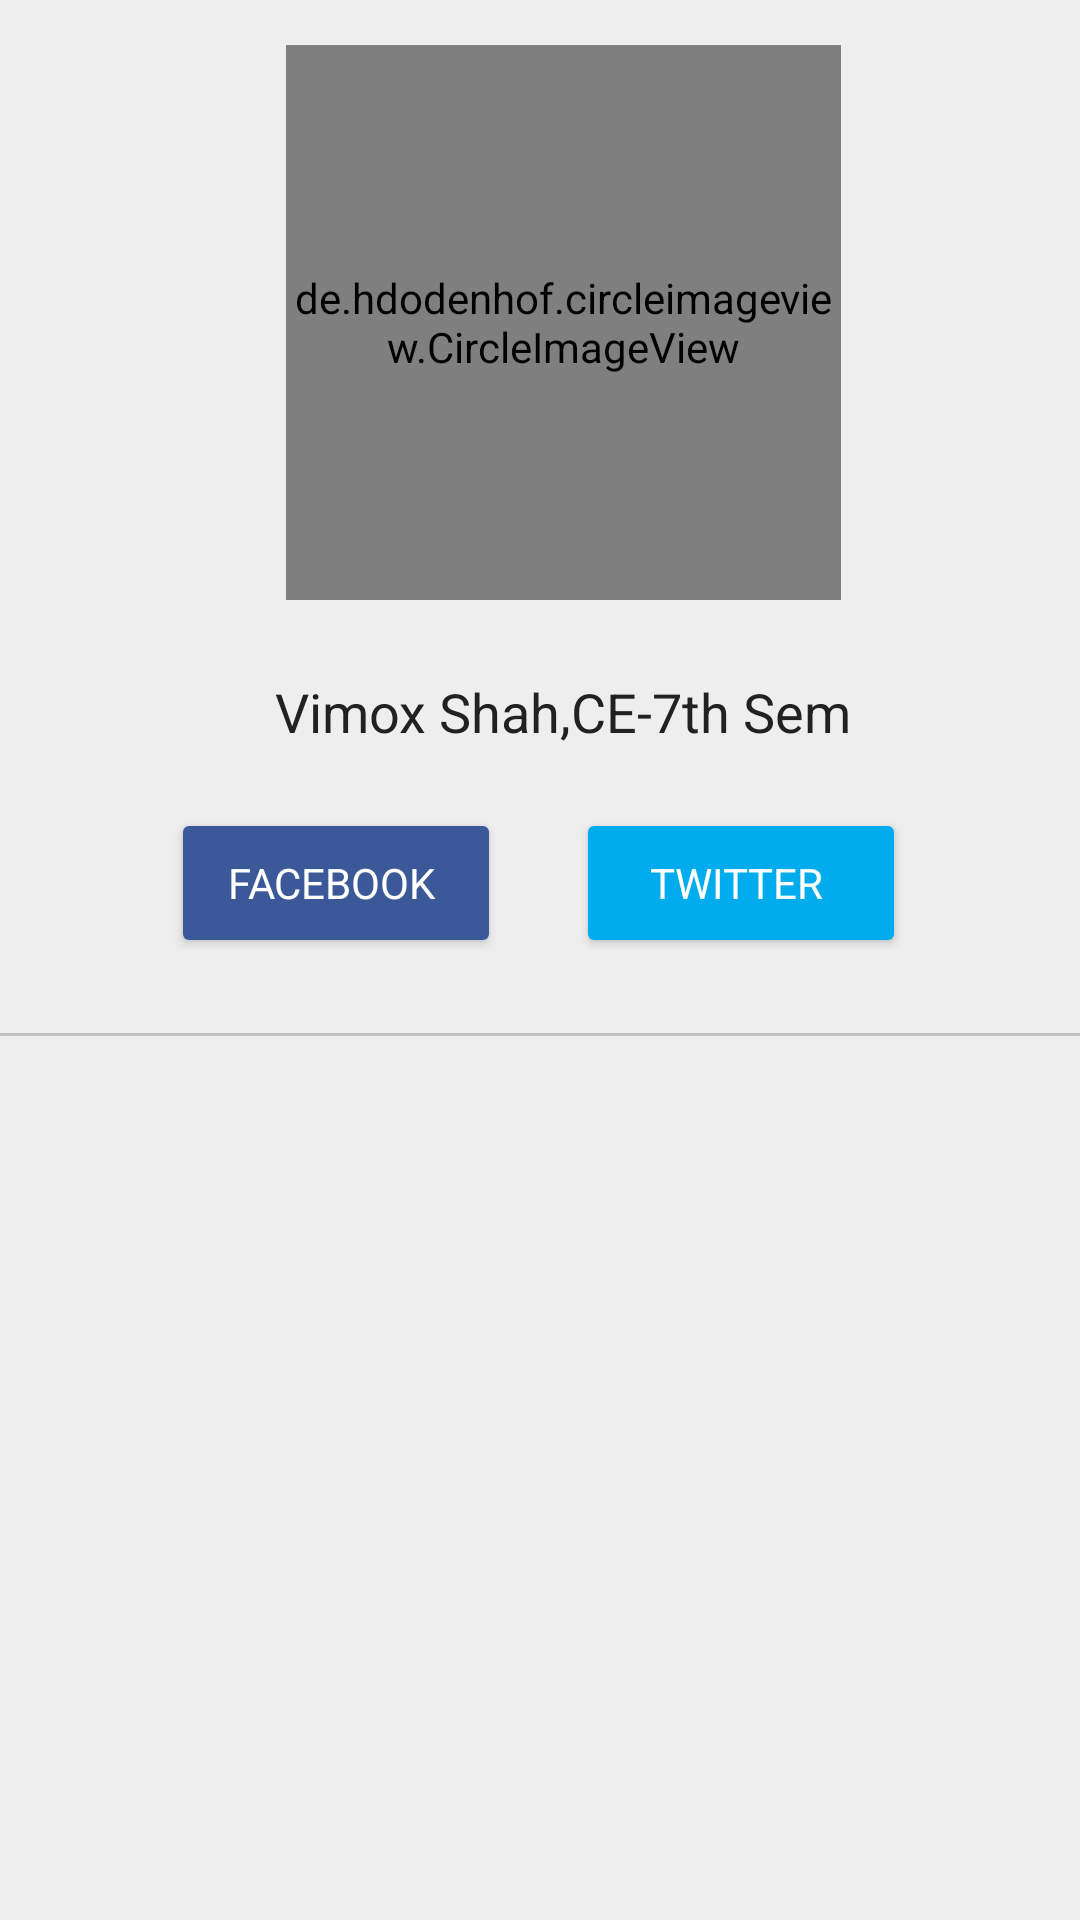

This screen was rendered from an Android layout file. Write that file and the resources it references.
<!-- AndroidManifest.xml: application theme AppTheme -->
<!-- res/layout/fragment_aboutus.xml -->
<LinearLayout xmlns:android="http://schemas.android.com/apk/res/android"
    xmlns:app="http://schemas.android.com/apk/res-auto"
    android:orientation="vertical"
    android:layout_width="match_parent"
    android:layout_height="match_parent"
    android:background="#23a9a0a0">

    <ScrollView
        android:id="@+id/scrollView1"
        android:layout_width="match_parent"
        android:layout_height="wrap_content">
        <LinearLayout
            android:layout_width="match_parent"
            android:layout_height="match_parent"
            android:orientation="vertical">


            <LinearLayout
                android:layout_width="match_parent"
                android:layout_height="wrap_content"
                android:orientation="horizontal"
                android:gravity="center_horizontal"
                android:layout_marginTop="15dp"
                android:layout_marginBottom="10dp">

                <de.hdodenhof.circleimageview.CircleImageView
                    android:layout_width="185dp"
                    android:layout_height="185dp"
                    android:layout_marginLeft="16dp"
                    android:src="@drawable/vimox"
                    android:scaleType="centerCrop" />


            </LinearLayout>


            <LinearLayout
                android:layout_width="match_parent"
                android:layout_height="wrap_content"
                android:orientation="vertical"
                android:gravity="center_horizontal"
                android:layout_marginTop="15dp"
                android:layout_marginBottom="10dp">
                <TextView
                    android:layout_width="wrap_content"
                    android:layout_height="wrap_content"

                    android:fontFamily="Roboto-Thin"
                    android:textStyle="normal"
                    android:layout_marginLeft="8dp"
                    android:textColor="#212121"
                    android:textSize="18dp"

                    android:text=" Vimox Shah,CE-7th Sem " />
                <LinearLayout
                    android:layout_width="match_parent"
                    android:layout_height="wrap_content"
                    android:orientation="horizontal"
                    android:gravity="center_horizontal"
                    android:layout_marginTop="15dp"
                    android:layout_marginBottom="10dp">
                    <Button

                        android:fontFamily="Roboto-Thin"
                        android:id="@+id/img_f"
                        android:layout_width="110dp"
                        android:layout_height="50dp"
                        android:layout_gravity="center"
                        android:gravity="center_vertical"
                        android:textAllCaps="true"
                        android:background="@drawable/custom_fb"
                        android:textColor="#ffffff"

                        android:layout_marginTop="5dp"
                        android:layout_marginRight="5dp"
                        android:layout_marginLeft="2dp"
                        android:layout_marginBottom="5dp"
                        android:text="Facebook "
                        android:textAlignment="center"/>
                    <Button

                        android:fontFamily="Roboto-Thin"
                        android:id="@+id/img_t"
                        android:layout_width="110dp"
                        android:layout_height="50dp"
                        android:layout_gravity="center_vertical"
                        android:gravity="center_vertical"
                        android:textAllCaps="true"
                        android:textColor="#ffffff"
                        android:background="@drawable/custom_twitter"
                        android:layout_marginTop="5dp"
                        android:layout_marginRight="3dp"
                        android:layout_marginLeft="20dp"
                        android:layout_marginBottom="5dp"
                        android:text=" Twitter  "
                        android:textAlignment="center"/>
                </LinearLayout>
            </LinearLayout>
            <View
                android:layout_width="fill_parent"
                android:layout_height="1dp"
                android:background="#c0c0c0"/>


        </LinearLayout>


    </ScrollView>
</LinearLayout>
<!-- resources referenced by this layout -->
<resources>
  <!-- drawable custom_fb (drawable) -->
  <?xml version="1.0" encoding="utf-8"?>
  <ripple xmlns:android="http://schemas.android.com/apk/res/android"
      android:color="#ff304579">
      <item android:drawable="@drawable/btn_default_material_shape_fb"
          />
  </ripple>
  <!-- drawable custom_twitter (drawable) -->
  <?xml version="1.0" encoding="utf-8"?>
  <ripple xmlns:android="http://schemas.android.com/apk/res/android"
      android:color="#ff158bb6">
      <item android:drawable="@drawable/btn_default_material_shape_tw"
          />
  </ripple>
  <!-- drawable vimox: jpg bitmap (drawable, 76560 bytes) -->
  <style name="AppTheme" parent="Theme.AppCompat.Light.DarkActionBar">
          
          <item name="colorPrimary">@color/colorPrimary</item>
          <item name="colorPrimaryDark">@color/colorPrimaryDark</item>
          <item name="colorAccent">@color/colorAccent</item>
      </style>
  <!-- drawable btn_default_material_shape_fb (drawable) -->
  <?xml version="1.0" encoding="utf-8"?>
  <inset xmlns:android="http://schemas.android.com/apk/res/android"
      android:insetLeft="@dimen/button_inset_horizontal_material"
      android:insetTop="@dimen/button_inset_vertical_material"
      android:insetRight="@dimen/button_inset_horizontal_material"
      android:insetBottom="@dimen/button_inset_vertical_material">
      <shape android:shape="rectangle">
          <corners android:radius="@dimen/control_corner_material" />
          <solid android:color="#3b5998" />
          <padding android:left="@dimen/button_padding_horizontal_material"
              android:top="@dimen/button_padding_vertical_material"
              android:right="@dimen/button_padding_horizontal_material"
              android:bottom="@dimen/button_padding_vertical_material" />
      </shape>
      </inset>
  <!-- drawable btn_default_material_shape_tw (drawable) -->
  <?xml version="1.0" encoding="utf-8"?>
  <inset xmlns:android="http://schemas.android.com/apk/res/android"
      android:insetLeft="@dimen/button_inset_horizontal_material"
      android:insetTop="@dimen/button_inset_vertical_material"
      android:insetRight="@dimen/button_inset_horizontal_material"
      android:insetBottom="@dimen/button_inset_vertical_material">
      <shape android:shape="rectangle">
          <corners android:radius="@dimen/control_corner_material" />
          <solid android:color="#00aced" />
          <padding android:left="@dimen/button_padding_horizontal_material"
              android:top="@dimen/button_padding_vertical_material"
              android:right="@dimen/button_padding_horizontal_material"
              android:bottom="@dimen/button_padding_vertical_material" />
      </shape>
      </inset>
  <color name="colorPrimary">#3F51B5</color>
  <color name="colorPrimaryDark">#303F9F</color>
  <color name="colorAccent">#448AFF</color>
  <dimen name="button_inset_horizontal_material">@dimen/control_inset_material</dimen>
  <dimen name="button_inset_vertical_material">6dp</dimen>
  <dimen name="control_corner_material">2dp</dimen>
  <dimen name="button_padding_horizontal_material">8dp</dimen>
  <dimen name="button_padding_vertical_material">@dimen/control_padding_material</dimen>
  <dimen name="control_inset_material">4dp</dimen>
  <dimen name="control_padding_material">4dp</dimen>
</resources>
